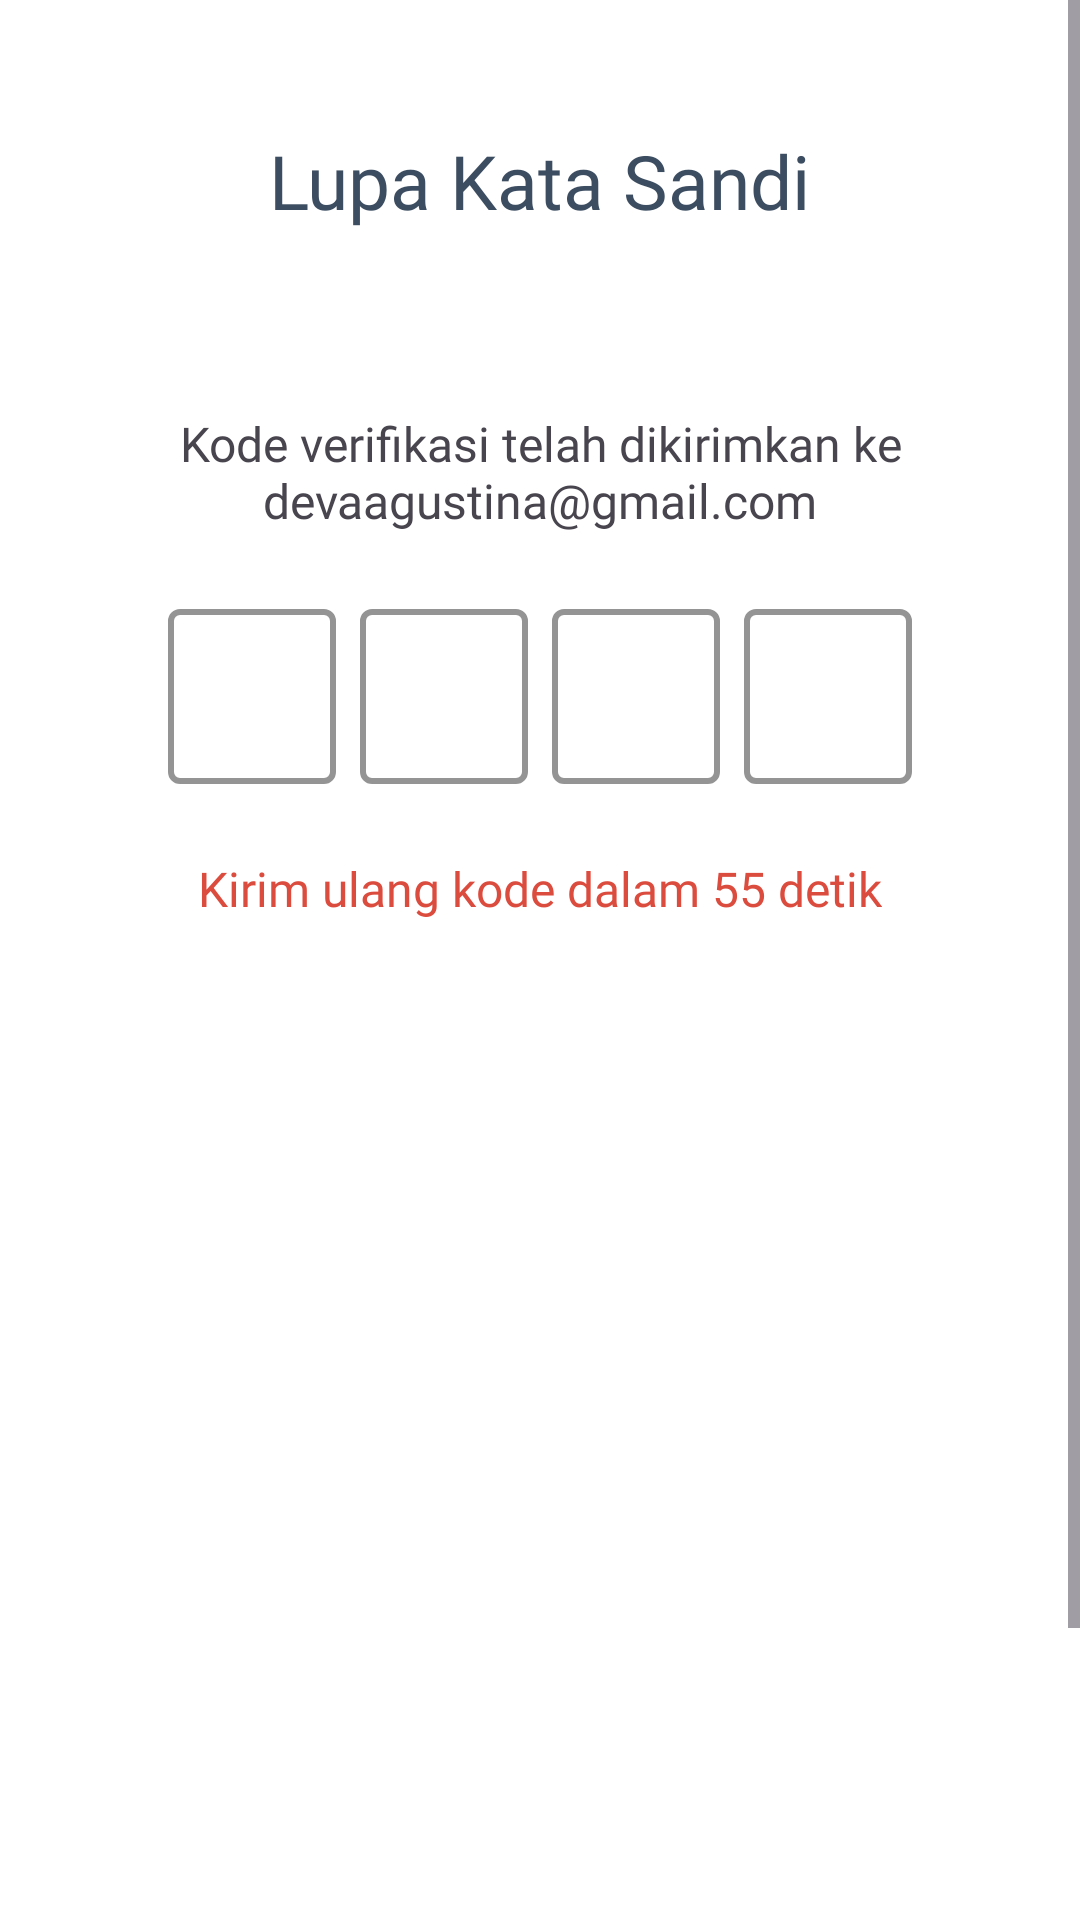

Reconstruct the res/layout file that produces this screen, plus the resources it refers to.
<!-- AndroidManifest.xml: application theme Theme.TaskApp -->
<!-- res/layout/activity_verifikasi.xml -->
<?xml version="1.0" encoding="utf-8"?>
<ScrollView xmlns:android="http://schemas.android.com/apk/res/android"
    xmlns:tools="http://schemas.android.com/tools"
    xmlns:app="http://schemas.android.com/apk/res-auto"
    android:layout_width="match_parent"
    android:layout_height="match_parent"
    tools:context=".VerifikasiScreenActivity"
    android:id="@+id/scrollView">

    <androidx.constraintlayout.widget.ConstraintLayout
        android:layout_width="match_parent"
        android:layout_height="wrap_content">

        
        <ImageView
            android:id="@+id/arrow_back_verifikasi"
            android:layout_width="wrap_content"
            android:layout_height="wrap_content"
            android:src="@drawable/baseline_arrow_back_ios_new_24"
            android:contentDescription="arrow back"
            android:layout_marginStart="16dp"
            android:layout_marginTop="60dp"
            app:layout_constraintStart_toStartOf="parent"
            app:layout_constraintTop_toTopOf="parent" />

        
        <TextView
            android:id="@+id/text_view1_verifikasi"
            android:layout_width="wrap_content"
            android:layout_height="wrap_content"
            android:layout_marginTop="5dp"
            android:text="Lupa Kata Sandi"
            android:fontFamily="@font/poppins_bold"
            android:textColor="@color/gray_text"
            android:textSize="25sp"
            app:layout_constraintStart_toStartOf="parent"
            app:layout_constraintEnd_toEndOf="parent"
            app:layout_constraintTop_toTopOf="@id/arrow_back_verifikasi"
            app:layout_constraintBottom_toBottomOf="@id/arrow_back_verifikasi"/>

        
        <TextView
            android:id="@+id/text_view2_verifikasi"
            android:layout_height="wrap_content"
            android:layout_marginTop="60dp"
            android:layout_marginStart="16dp"
            android:layout_marginEnd="16dp"
            android:text="Kode verifikasi telah dikirimkan ke devaagustina@gmail.com"
            android:fontFamily="@font/poppins_medium"
            android:gravity="center"
            android:textSize="16sp"
            app:layout_constraintStart_toStartOf="parent"
            app:layout_constraintEnd_toEndOf="parent"
            app:layout_constraintTop_toBottomOf="@id/text_view1_verifikasi"
            android:layout_width="match_parent"/>

        
        <LinearLayout
            android:id="@+id/container_otp"
            android:layout_width="wrap_content"
            android:layout_height="wrap_content"
            android:layout_marginTop="16dp"
            android:orientation="horizontal"
            app:layout_constraintStart_toStartOf="parent"
            app:layout_constraintEnd_toEndOf="parent"
            app:layout_constraintTop_toBottomOf="@id/text_view2_verifikasi">

            <com.google.android.material.textfield.TextInputLayout
                android:id="@+id/otp_input_layout1"
                android:layout_width="wrap_content"
                android:layout_height="wrap_content"
                android:layout_margin="4dp"
                app:boxBackgroundMode="outline"
                app:boxStrokeColor="@color/gray_button"
                app:boxStrokeWidth="2dp"
                app:layout_constraintEnd_toEndOf="parent">

                <com.google.android.material.textfield.TextInputEditText
                    android:id="@+id/otp_edit_text1"
                    android:layout_width="wrap_content"
                    android:layout_height="wrap_content"
                    android:maxLength="1"
                    android:inputType="number"
                    android:gravity="center"
                    android:textSize="18sp" />
            </com.google.android.material.textfield.TextInputLayout>

            <com.google.android.material.textfield.TextInputLayout
                android:id="@+id/otp_input_layout2"
                android:layout_width="wrap_content"
                android:layout_height="wrap_content"
                android:layout_margin="4dp"
                app:boxBackgroundMode="outline"
                app:boxStrokeColor="@color/gray_button"
                app:boxStrokeWidth="2dp">

                <com.google.android.material.textfield.TextInputEditText
                    android:id="@+id/otp_edit_text2"
                    android:layout_width="wrap_content"
                    android:layout_height="wrap_content"
                    android:maxLength="1"
                    android:inputType="number"
                    android:gravity="center"
                    android:textSize="18sp" />
            </com.google.android.material.textfield.TextInputLayout>

            <com.google.android.material.textfield.TextInputLayout
                android:id="@+id/otp_input_layout3"
                android:layout_width="wrap_content"
                android:layout_height="wrap_content"
                android:layout_margin="4dp"
                app:boxBackgroundMode="outline"
                app:boxStrokeColor="@color/gray_button"
                app:boxStrokeWidth="2dp">

                <com.google.android.material.textfield.TextInputEditText
                    android:id="@+id/otp_edit_text3"
                    android:layout_width="wrap_content"
                    android:layout_height="wrap_content"
                    android:maxLength="1"
                    android:inputType="number"
                    android:gravity="center"
                    android:textSize="18sp" />
            </com.google.android.material.textfield.TextInputLayout>

            <com.google.android.material.textfield.TextInputLayout
                android:id="@+id/otp_input_layout4"
                android:layout_width="wrap_content"
                android:layout_height="wrap_content"
                android:layout_margin="4dp"
                app:boxBackgroundMode="outline"
                app:boxStrokeColor="@color/gray_button"
                app:boxStrokeWidth="2dp">

                <com.google.android.material.textfield.TextInputEditText
                    android:id="@+id/otp_edit_text4"
                    android:layout_width="wrap_content"
                    android:layout_height="wrap_content"
                    android:maxLength="1"
                    android:inputType="number"
                    android:gravity="center"
                    android:textSize="18sp" />
            </com.google.android.material.textfield.TextInputLayout>
        </LinearLayout>

        
        <TextView
            android:id="@+id/text_view_countdown"
            android:layout_width="wrap_content"
            android:layout_height="wrap_content"
            android:layout_marginTop="20dp"
            android:text="Kirim ulang kode dalam 55 detik"
            android:fontFamily="@font/poppins_medium"
            android:textColor="@color/red_button"
            android:textSize="16sp"
            app:layout_constraintStart_toStartOf="parent"
            app:layout_constraintEnd_toEndOf="parent"
            app:layout_constraintTop_toBottomOf="@id/container_otp" />

        
        <com.google.android.material.button.MaterialButton
            android:id="@+id/material_button_verifikasi"
            android:layout_width="0dp"
            android:layout_height="wrap_content"
            android:layout_marginTop="400dp"
            android:layout_marginStart="20dp"
            android:layout_marginEnd="20dp"
            android:text="Verifikasi"
            android:textColor="@android:color/white"
            android:backgroundTint="@color/red_button"
            app:cornerRadius="10dp"
            app:layout_constraintStart_toStartOf="parent"
            app:layout_constraintEnd_toEndOf="parent"
            app:layout_constraintTop_toBottomOf="@id/text_view_countdown" />

    </androidx.constraintlayout.widget.ConstraintLayout>
</ScrollView>
<!-- resources referenced by this layout -->
<resources>
  <color name="gray_button">#b6bbc3</color>
  <color name="gray_text">#3c4d61</color>
  <color name="red_button">#dc4c3e</color>
  <style name="Theme.TaskApp" parent="Base.Theme.TaskApp" />
  <style name="Base.Theme.TaskApp" parent="Theme.Material3.Light.NoActionBar">
          
          
          <item name="android:windowBackground">@android:color/white</item>
          <item name="colorPrimary">@color/white</item>
          <item name="colorPrimaryVariant">@color/white</item>
          <item name="colorOnPrimary">@color/black</item>
      </style>
  <color name="white">#FFFFFFFF</color>
  <color name="black">#FF000000</color>
</resources>
